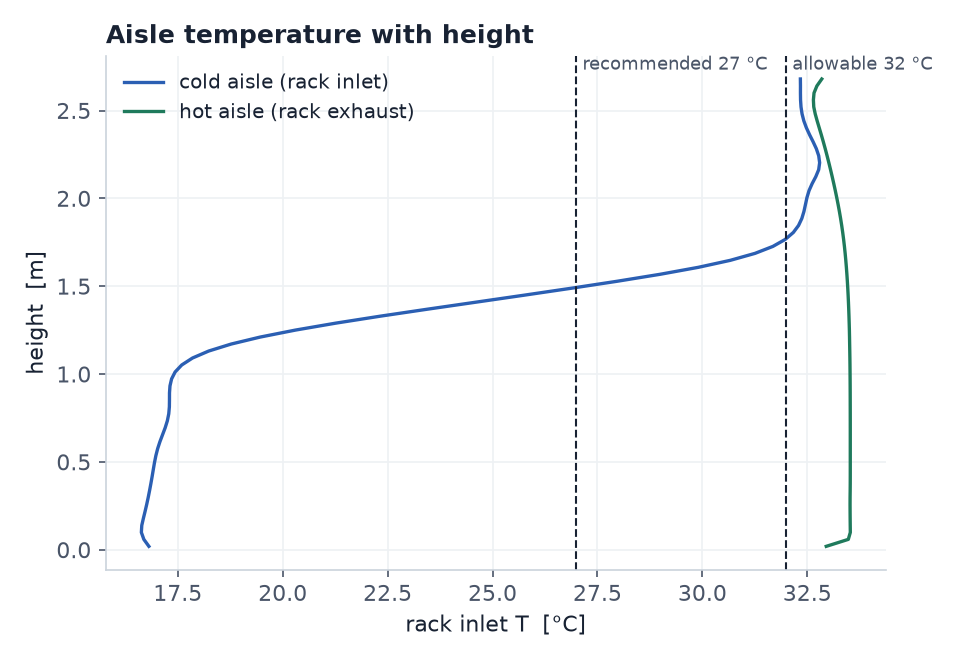

Data behind this chart, as committed beside it:
line, z_m, T_degC
cold aisle (rack inlet), 0.02, 16.81
cold aisle (rack inlet), 0.0597, 16.69
cold aisle (rack inlet), 0.0994, 16.63
cold aisle (rack inlet), 0.1391, 16.64
cold aisle (rack inlet), 0.1788, 16.68
cold aisle (rack inlet), 0.2185, 16.72
cold aisle (rack inlet), 0.2582, 16.76
cold aisle (rack inlet), 0.2979, 16.8
cold aisle (rack inlet), 0.3376, 16.83
cold aisle (rack inlet), 0.3773, 16.86
cold aisle (rack inlet), 0.417, 16.89
cold aisle (rack inlet), 0.4567, 16.92
cold aisle (rack inlet), 0.4964, 16.95
cold aisle (rack inlet), 0.5361, 16.98
cold aisle (rack inlet), 0.5758, 17.02
cold aisle (rack inlet), 0.6155, 17.07
cold aisle (rack inlet), 0.6552, 17.14
cold aisle (rack inlet), 0.6949, 17.2
cold aisle (rack inlet), 0.7346, 17.25
cold aisle (rack inlet), 0.7743, 17.29
cold aisle (rack inlet), 0.814, 17.3
cold aisle (rack inlet), 0.8537, 17.3
cold aisle (rack inlet), 0.8934, 17.3
cold aisle (rack inlet), 0.9331, 17.31
cold aisle (rack inlet), 0.9728, 17.35
cold aisle (rack inlet), 1.013, 17.44
cold aisle (rack inlet), 1.052, 17.59
cold aisle (rack inlet), 1.092, 17.85
cold aisle (rack inlet), 1.132, 18.24
cold aisle (rack inlet), 1.171, 18.77
cold aisle (rack inlet), 1.211, 19.46
cold aisle (rack inlet), 1.251, 20.3
cold aisle (rack inlet), 1.29, 21.27
cold aisle (rack inlet), 1.33, 22.33
cold aisle (rack inlet), 1.37, 23.45
cold aisle (rack inlet), 1.41, 24.6
cold aisle (rack inlet), 1.449, 25.75
cold aisle (rack inlet), 1.489, 26.87
cold aisle (rack inlet), 1.529, 27.97
cold aisle (rack inlet), 1.568, 28.99
cold aisle (rack inlet), 1.608, 29.9
cold aisle (rack inlet), 1.648, 30.66
cold aisle (rack inlet), 1.687, 31.25
cold aisle (rack inlet), 1.727, 31.68
cold aisle (rack inlet), 1.767, 31.97
cold aisle (rack inlet), 1.807, 32.17
cold aisle (rack inlet), 1.846, 32.29
cold aisle (rack inlet), 1.886, 32.37
cold aisle (rack inlet), 1.926, 32.42
cold aisle (rack inlet), 1.965, 32.46
cold aisle (rack inlet), 2.005, 32.49
cold aisle (rack inlet), 2.045, 32.54
cold aisle (rack inlet), 2.084, 32.62
cold aisle (rack inlet), 2.124, 32.7
cold aisle (rack inlet), 2.164, 32.77
cold aisle (rack inlet), 2.204, 32.79
cold aisle (rack inlet), 2.243, 32.77
cold aisle (rack inlet), 2.283, 32.72
cold aisle (rack inlet), 2.323, 32.64
cold aisle (rack inlet), 2.362, 32.56
... 76 more rows
